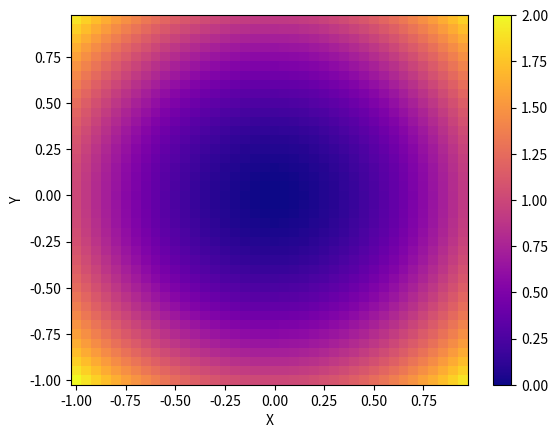

Generate this figure with matplotlib:
import numpy as np
import matplotlib.pyplot as plt

x = np.arange(-1,1,0.05)
y = np.arange(-1,1,0.05)
X,Y = np.meshgrid(x,y)
Z = X**2 + Y**2

fig = plt.figure()
aa = plt.pcolormesh(X,Y,Z,cmap='plasma')
fig.colorbar(aa)
plt.xlabel('X')
plt.ylabel('Y')
plt.show()

# 補足:cmapの設定値
# https://matplotlib.org/examples/color/colormaps_reference.html
